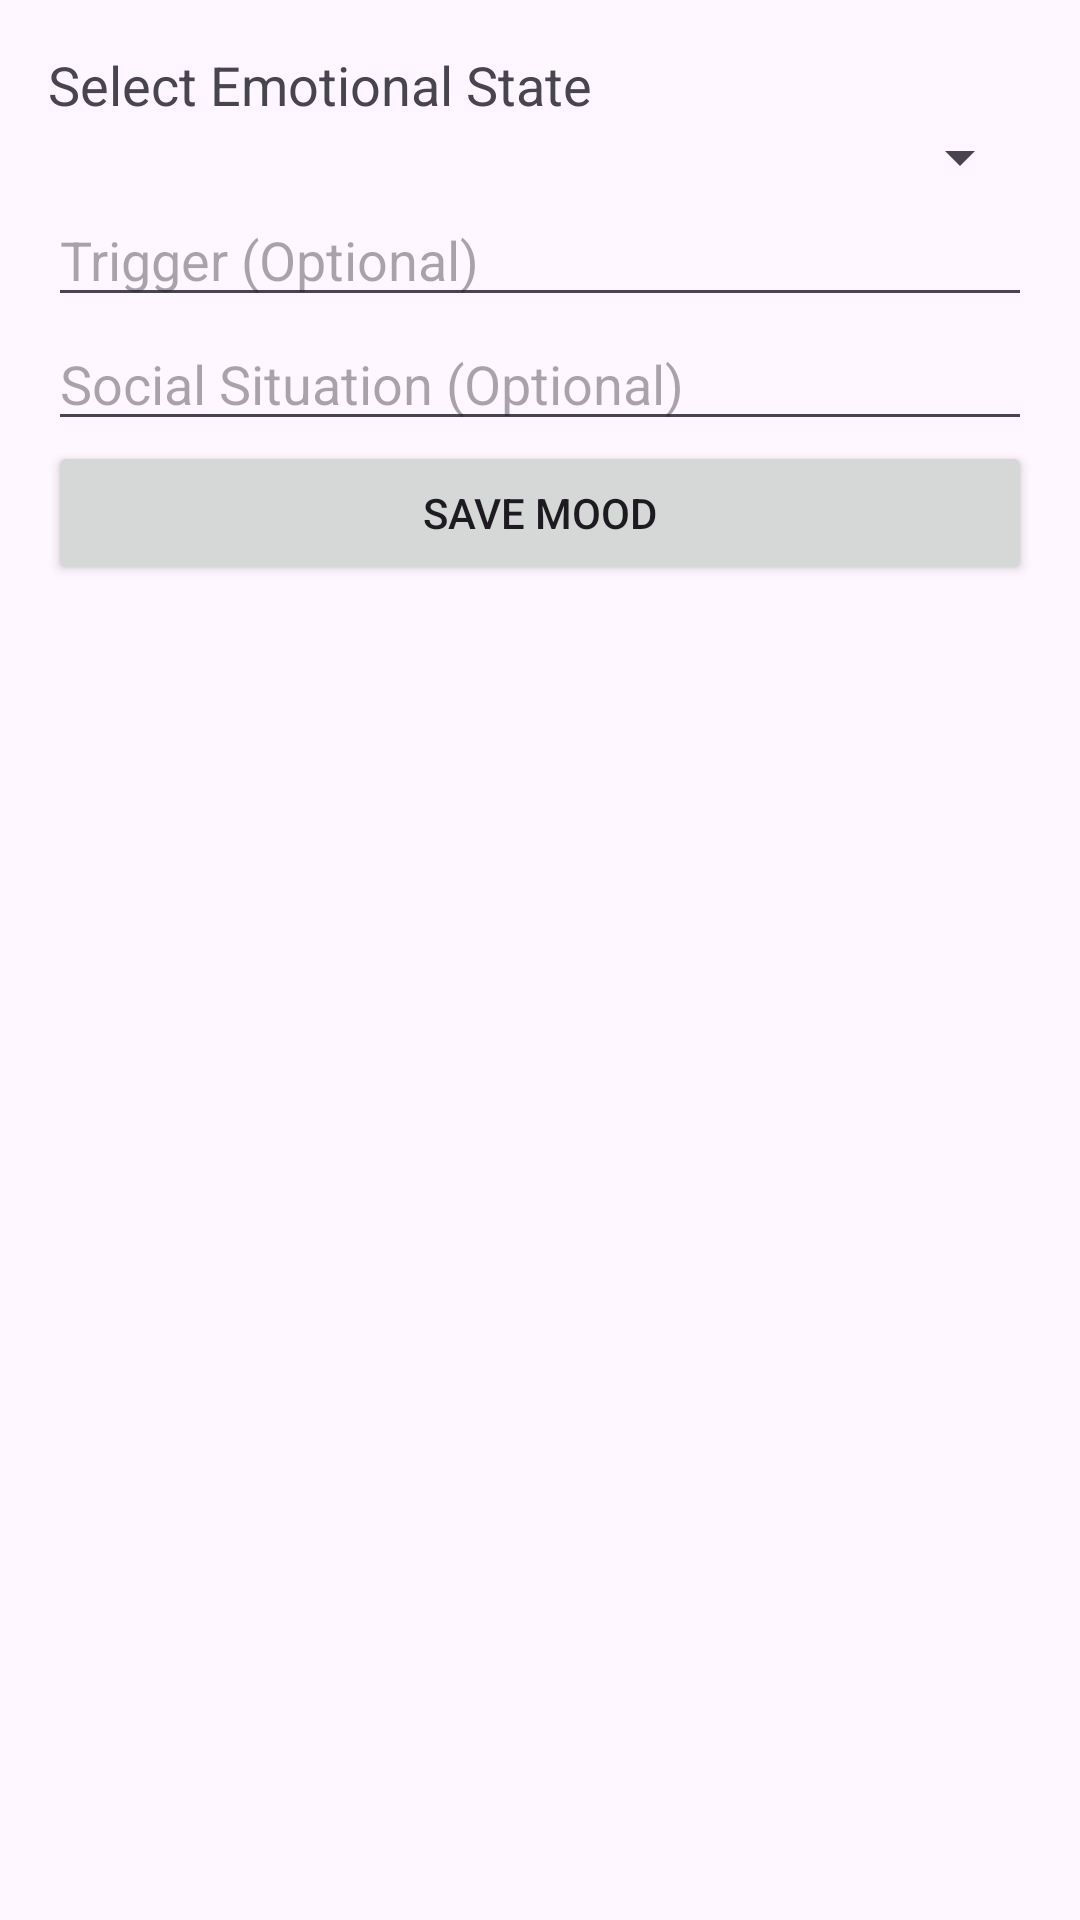

Here is an Android app screen rendered from its layout file. Give the layout XML and the strings, colors and styles it references.
<!-- AndroidManifest.xml: application theme Theme.VibeVerse -->
<!-- res/layout/activity_add_mood.xml -->
<?xml version="1.0" encoding="utf-8"?>
<LinearLayout
    xmlns:android="http://schemas.android.com/apk/res/android"
    android:layout_width="match_parent"
    android:layout_height="match_parent"
    android:orientation="vertical"
    android:padding="16dp">

    <TextView
        android:layout_width="wrap_content"
        android:layout_height="wrap_content"
        android:text="Select Emotional State"
        android:textSize="18sp"/>

    <Spinner
        android:id="@+id/emotionSpinner"
        android:layout_width="match_parent"
        android:layout_height="wrap_content"/>

    <EditText
        android:id="@+id/triggerInput"
        android:layout_width="match_parent"
        android:layout_height="wrap_content"
        android:hint="Trigger (Optional)"/>

    <EditText
        android:id="@+id/socialSituationInput"
        android:layout_width="match_parent"
        android:layout_height="wrap_content"
        android:hint="Social Situation (Optional)"/>

    <Button
        android:id="@+id/saveMoodButton"
        android:layout_width="match_parent"
        android:layout_height="wrap_content"
        android:text="Save Mood"/>
</LinearLayout>
<!-- resources referenced by this layout -->
<resources>
  <style name="Theme.VibeVerse" parent="Base.Theme.VibeVerse" />
  <style name="Base.Theme.VibeVerse" parent="Theme.Material3.DayNight.NoActionBar">
          
          
      </style>
</resources>
